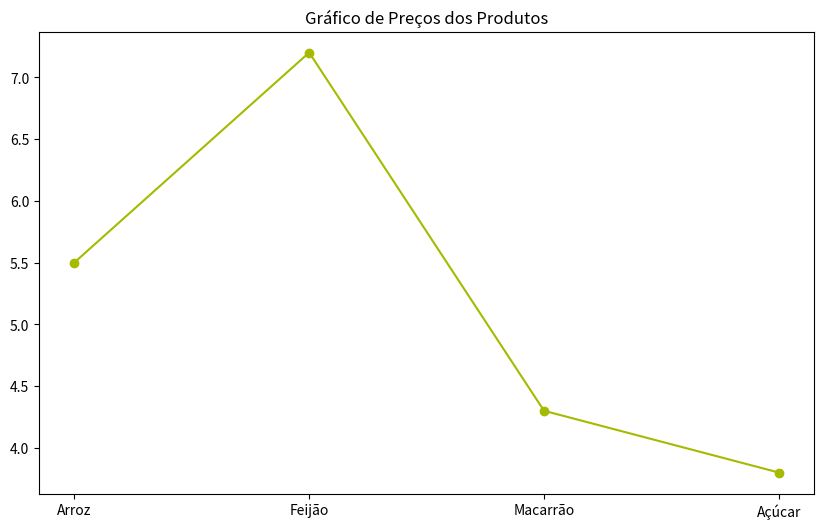

Write Python code to recreate this figure.
import pandas as pd
import matplotlib.pyplot as plt


dados = {
    "produto": ["Arroz", "Feijão", "Macarrão", "Açúcar"],
    "preço": [5.50, 7.20, 4.30, 3.80],
    "quantidade": [10, 15, 8, 12]

}

df = pd.DataFrame(dados)

#Grafico1
# plt.bar(df["produto"], df["preço"]) #define o tipo de grafico e os dados que serao utilizados
# plt.title("Gráfico de Preços dos Produtos") #define o titulo do grafico
# plt.xlabel("Produtos") #define o label do eixo x
# plt.ylabel("Preços") #define o label do eixo y  

# #Grafico2
# plt.figure(figsize=(6, 6)) #define o tamanho da figura
# plt.bar(df["produto"], df["quantidade"], width=0.5, color='#a5ba00') #define o tipo de grafico e os dados que serao utilizados
# plt.title("Gráfico de Quantidades dos Produtos") #define o titulo do grafico
# plt.xlabel("Produtos") #define o label do eixo x
# plt.ylabel("Quantidades") #define o label do eixo y

#Grafico3
plt.figure(figsize=(10, 6)) #define o tamanho da figura  
plt.plot(df["produto"], df["preço"], marker='o', color='#a5ba00') #define o tipo de grafico e os dados que serao utilizados
plt.title("Gráfico de Preços dos Produtos") #define o titulo do grafico 


plt.show() #exibe o grafico
